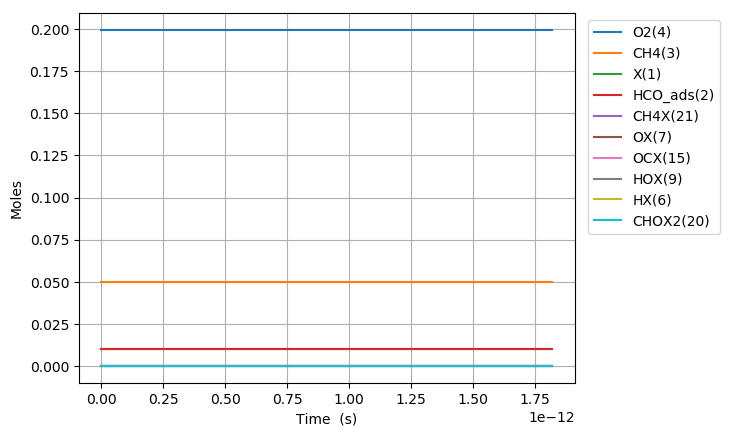

Data behind this chart, as committed beside it:
Time (s), Volume (m^3), N2, Ar, He, Ne, X(1), HCO_ads(2), CH4(3), O2(4), CHOX2(20), CH4X(21), OX(7), OCX(15), HOX(9), HX(6)
0.0, 0.07483, 0.7505, 0.0, 0.0, 0.0, 0.01018, 0.01018, 0.05, 0.1995, 0.0, 0.0, 0.0, 0.0, 0.0, 0.0
6.768333899148957e-24, 0.07483, 0.7505, 0.0, 0.0, 0.0, 0.01018, 0.01018, 0.05, 0.1995, 1.869994471899789e-18, 4.610361385184673e-20, 3.1468282281862026e-20, 6.908314767402405e-33, 6.908314767392958e-33, 9.44677572031146e-45
1.895133491761708e-23, 0.07483, 0.7505, 0.0, 0.0, 0.0, 0.01018, 0.01018, 0.05, 0.1995, 5.235980355496115e-18, 1.290901187851707e-19, 8.811119038919128e-20, 4.1726221195101673e-32, 4.1726221194989525e-32, 1.1215212135138028e-43
4.3317336954553326e-23, 0.07483, 0.7505, 0.0, 0.0, 0.0, 0.01018, 0.01018, 0.05, 0.1995, 1.1967935459436635e-17, 2.950631286518183e-19, 2.0139700660376008e-19, 2.0089379343592896e-31, 2.0089379343482784e-31, 1.1011161779546225e-42
9.204934102842583e-23, 0.07483, 0.7505, 0.0, 0.0, 0.0, 0.01018, 0.01018, 0.05, 0.1995, 2.543177901463959e-17, 6.270091483851118e-19, 4.27968639032539e-19, 8.773559754587308e-31, 8.773559754489916e-31, 9.739247896509796e-42
1.8951334917617081e-22, 0.07483, 0.7505, 0.0, 0.0, 0.0, 0.01018, 0.01018, 0.05, 0.1995, 5.2359199516970827e-17, 1.2909011878516922e-18, 8.811119038886617e-19, 3.662788489664381e-30, 3.662788489582516e-30, 8.186424690624395e-41
3.8444136547166077e-22, 0.07483, 0.7505, 0.0, 0.0, 0.0, 0.01018, 0.01018, 0.05, 0.1995, 1.0621297411045332e-16, 2.6186852667848258e-18, 1.787398433595167e-18, 1.496368611867953e-29, 1.496368611800836e-29, 6.711725564157199e-40
7.742973980626407e-22, 0.07483, 0.7505, 0.0, 0.0, 0.0, 0.01018, 0.01018, 0.05, 0.1995, 2.1391625782162475e-16, 5.274253424650984e-18, 3.599971492985218e-18, 6.048561177883455e-29, 6.048561177339922e-29, 5.435329374825675e-39
1.5540094632446007e-21, 0.07483, 0.7505, 0.0, 0.0, 0.0, 0.01018, 0.01018, 0.05, 0.1995, 4.2930576469218765e-16, 1.0585389740382868e-17, 7.225117611673481e-18, 2.4320998470531792e-28, 2.432099846615696e-28, 4.374825943401535e-38
3.1134335936085205e-21, 0.07483, 0.7505, 0.0, 0.0, 0.0, 0.01018, 0.01018, 0.05, 0.1995, 8.600165470350377e-16, 2.1207662371844904e-17, 1.447540984868264e-17, 9.75380816964373e-28, 9.753808166133208e-28, 3.5105223019804724e-37
6.23228185433636e-21, 0.07483, 0.7505, 0.0, 0.0, 0.0, 0.01018, 0.01018, 0.05, 0.1995, 1.7211652725716765e-15, 4.2452207634762047e-17, 2.8975994321231516e-17, 3.906610826958e-27, 3.90661082414531e-27, 2.81268977328175e-36
1.2469978375792039e-20, 0.07483, 0.7505, 0.0, 0.0, 0.0, 0.01018, 0.01018, 0.05, 0.1995, 3.4423720581633405e-15, 8.494129816056862e-17, 5.79771632604515e-17, 1.563662422765664e-26, 1.563662420513802e-26, 2.2518620526634206e-35
1.870767489724772e-20, 0.07483, 0.7505, 0.0, 0.0, 0.0, 0.01018, 0.01018, 0.05, 0.1995, 5.162488868953263e-15, 1.274303886863475e-16, 8.697833219379372e-17, 3.323419100787549e-26, 3.323419094347374e-26, 6.440174419731088e-35
2.4945371418703397e-20, 0.07483, 0.7505, 0.0, 0.0, 0.0, 0.01018, 0.01018, 0.05, 0.1995, 6.881516395178137e-15, 1.699194792120986e-16, 1.1597950112125818e-16, 5.669931116642336e-26, 5.669931103056676e-26, 1.3585659802462564e-34
3.742076446161475e-20, 0.07483, 0.7505, 0.0, 0.0, 0.0, 0.01018, 0.01018, 0.05, 0.1995, 1.0317017102879257e-14, 2.5489766026353593e-16, 1.7398183896239238e-16, 1.174003400207987e-25, 1.174003396496912e-25, 3.711075021345601e-34
4.989615750452611e-20, 0.07483, 0.7505, 0.0, 0.0, 0.0, 0.01018, 0.01018, 0.05, 0.1995, 1.3748517850285186e-14, 3.3987584131487136e-16, 2.3198417678191196e-16, 1.9967845534107454e-25, 1.996784545645432e-25, 7.765313227390367e-34
6.237155054743746e-20, 0.07483, 0.7505, 0.0, 0.0, 0.0, 0.01018, 0.01018, 0.05, 0.1995, 1.717573752982911e-14, 4.248540223660978e-16, 2.899865145782732e-16, 3.050748775811386e-25, 3.050748761674291e-25, 1.4137095333508796e-33
8.732233663326017e-20, 0.07483, 0.7505, 0.0, 0.0, 0.0, 0.01018, 0.01018, 0.05, 0.1995, 2.4017095910162697e-14, 5.948103844682167e-16, 4.059911901000659e-16, 5.8667480045292e-25, 5.8667479672007055e-25, 3.7328494807257046e-33
1.372239088049056e-19, 0.07483, 0.7505, 0.0, 0.0, 0.0, 0.01018, 0.01018, 0.05, 0.1995, 3.764798564086123e-14, 9.34723108671128e-16, 6.380005408616695e-16, 1.4313707005496188e-24, 1.4313706861143654e-24, 1.4435253071866837e-32
1.8712548097655102e-19, 0.07483, 0.7505, 0.0, 0.0, 0.0, 0.01018, 0.01018, 0.05, 0.1995, 5.120995275257178e-14, 1.274635832872271e-15, 8.70009891246976e-16, 2.651717374406524e-24, 2.65171733858084e-24, 3.582568410742674e-32
2.8692862531984186e-19, 0.07483, 0.7505, 0.0, 0.0, 0.0, 0.01018, 0.01018, 0.05, 0.1995, 7.812896515555712e-14, 1.9544612812692653e-15, 1.3340285908890549e-15, 6.219023416363568e-24, 6.2190232862405446e-24, 1.3012302280197762e-31
3.867317696631327e-19, 0.07483, 0.7505, 0.0, 0.0, 0.0, 0.01018, 0.01018, 0.05, 0.1995, 1.047765828417746e-13, 2.6342867296592163e-15, 1.7980472890264378e-15, 1.1288479714059123e-23, 1.1288479400757351e-23, 3.133017729833828e-31
4.8653491400642355e-19, 0.07483, 0.7505, 0.0, 0.0, 0.0, 0.01018, 0.01018, 0.05, 0.1995, 1.3115543896490928e-13, 3.3141121780421412e-15, 2.262065985659186e-15, 1.786004852681929e-23, 1.786004791237278e-23, 6.144465053903747e-31
5.863380583497144e-19, 0.07483, 0.7505, 0.0, 0.0, 0.0, 0.01018, 0.01018, 0.05, 0.1995, 1.5726820973362838e-13, 3.993937626418058e-15, 2.7260846807873363e-15, 2.5933717271167326e-23, 2.5933716207723148e-23, 1.0634441756452694e-30
7.859443470362962e-19, 0.07483, 0.7505, 0.0, 0.0, 0.0, 0.01018, 0.01018, 0.05, 0.1995, 2.0870524737444272e-13, 5.35358852314893e-15, 3.654122066529938e-15, 4.658734729773496e-23, 4.6587344782187315e-23, 2.5155476327264422e-30
9.855506357228779e-19, 0.07483, 0.7505, 0.0, 0.0, 0.0, 0.01018, 0.01018, 0.05, 0.1995, 2.591086519926754e-13, 6.7132394198519706e-15, 4.5821594462544486e-15, 7.324935292937326e-23, 7.32493480206259e-23, 4.908747378936853e-30
1.1851569244094596e-18, 0.07483, 0.7505, 0.0, 0.0, 0.0, 0.01018, 0.01018, 0.05, 0.1995, 3.0850007907221807e-13, 8.072890316527323e-15, 5.510196819961073e-15, 1.0591972661128605e-22, 1.059197181165493e-22, 8.494736747492079e-30
1.3847632130960412e-18, 0.07483, 0.7505, 0.0, 0.0, 0.0, 0.01018, 0.01018, 0.05, 0.1995, 3.569004817410076e-13, 9.432541213175128e-15, 6.438234187649993e-15, 1.4459847047136562e-22, 1.4459845694834225e-22, 1.3523023398055028e-29
1.584369501782623e-18, 0.07483, 0.7505, 0.0, 0.0, 0.0, 0.01018, 0.01018, 0.05, 0.1995, 4.043297577760919e-13, 1.079219210979551e-14, 7.366271549321386e-15, 1.8928558939017866e-22, 1.8928556915356158e-22, 2.023661709171663e-29
1.7839757904692048e-18, 0.07483, 0.7505, 0.0, 0.0, 0.0, 0.01018, 0.01018, 0.05, 0.1995, 4.508069534295737e-13, 1.2151843006388601e-14, 8.294308904975422e-15, 2.399810853476812e-22, 2.399810564736268e-22, 2.88740543689853e-29
2.183188367842368e-18, 0.07483, 0.7505, 0.0, 0.0, 0.0, 0.01018, 0.01018, 0.05, 0.1995, 5.409815905252344e-13, 1.4871144799493403e-14, 1.015038359823211e-14, 3.593972056807733e-22, 3.593971527885255e-22, 5.289224782868014e-29
2.5129632541910522e-18, 0.07483, 0.7505, 0.0, 0.0, 0.0, 0.01018, 0.01018, 0.05, 0.1995, 6.127620998676403e-13, 1.7117460398158073e-14, 1.1683618893082683e-14, 4.761690809272679e-22, 4.761690002853261e-22, 8.064194176549231e-29
2.8427381405397363e-18, 0.07483, 0.7505, 0.0, 0.0, 0.0, 0.01018, 0.01018, 0.05, 0.1995, 6.821775254907862e-13, 1.9363775996749783e-14, 1.3216854171510853e-14, 6.093409486427899e-22, 6.093408319271534e-22, 1.1671563654178134e-28
3.1725130268884203e-18, 0.07483, 0.7505, 0.0, 0.0, 0.0, 0.01018, 0.01018, 0.05, 0.1995, 7.49305773213698e-13, 2.161009159526905e-14, 1.475008943351732e-14, 7.589128087102694e-22, 7.589126465043175e-22, 1.6220595188719697e-28
3.832062799585788e-18, 0.07483, 0.7505, 0.0, 0.0, 0.0, 0.01018, 0.01018, 0.05, 0.1995, 8.770002364000733e-13, 2.6102722792092224e-14, 1.7816559908267856e-14, 1.1072565076940582e-21, 1.1072562218823892e-21, 2.8581166880846498e-28
4.491612572283156e-18, 0.07483, 0.7505, 0.0, 0.0, 0.0, 0.01018, 0.01018, 0.05, 0.1995, 9.96419694249542e-13, 3.0595353988631366e-14, 2.088303031733947e-14, 1.5212001817320638e-21, 1.5211997215229496e-21, 4.602091142107553e-28
5.151162344980524e-18, 0.07483, 0.7505, 0.0, 0.0, 0.0, 0.01018, 0.01018, 0.05, 0.1995, 1.108099931545232e-12, 3.508798518489002e-14, 2.3949500660736973e-14, 2.000743830504313e-21, 2.000743136363968e-21, 6.941403446313129e-28
5.810712117677892e-18, 0.07483, 0.7505, 0.0, 0.0, 0.0, 0.01018, 0.01018, 0.05, 0.1995, 1.2125416689800087e-12, 3.9580616380871476e-14, 2.701597093846489e-14, 2.5458874493646668e-21, 2.5458864530237277e-21, 9.96340939583207e-28
6.4702618903752604e-18, 0.07483, 0.7505, 0.0, 0.0, 0.0, 0.01018, 0.01018, 0.05, 0.1995, 1.3102140770538885e-12, 4.4073247576578806e-14, 3.008244115052746e-14, 3.1566310342284788e-21, 3.1566296586796904e-21, 1.3755487892360628e-27
7.129811663072629e-18, 0.07483, 0.7505, 0.0, 0.0, 0.0, 0.01018, 0.01018, 0.05, 0.1995, 1.4015568460770214e-12, 4.8565878772014944e-14, 3.314891129692863e-14, 3.8329745849593684e-21, 3.832972744450768e-21, 1.8405086006447943e-27
7.789361435769997e-18, 0.07483, 0.7505, 0.0, 0.0, 0.0, 0.01018, 0.01018, 0.05, 0.1995, 1.4869811130497326e-12, 5.305850996718257e-14, 3.6215381377672113e-14, 4.574918103381123e-21, 4.5749157034141935e-21, 2.3999669297798213e-27
8.448911208467365e-18, 0.07483, 0.7505, 0.0, 0.0, 0.0, 0.01018, 0.01018, 0.05, 0.1995, 1.5668701963622255e-12, 5.755114116208423e-14, 3.9281851392761373e-14, 5.3824615890990495e-21, 5.382458526433492e-21, 3.0626655580439413e-27
9.108460981164733e-18, 0.07483, 0.7505, 0.0, 0.0, 0.0, 0.01018, 0.01018, 0.05, 0.1995, 1.641581669204232e-12, 6.204377235672227e-14, 4.234832134219963e-14, 6.255605037950474e-21, 6.255601200609462e-21, 3.837341010265258e-27
9.768010753862101e-18, 0.07483, 0.7505, 0.0, 0.0, 0.0, 0.01018, 0.01018, 0.05, 0.1995, 1.7114506922018381e-12, 6.65364035510989e-14, 4.541479122598992e-14, 7.19434844607642e-21, 7.19434371334434e-21, 4.732732082011144e-27
1.0427560526559469e-17, 0.07483, 0.7505, 0.0, 0.0, 0.0, 0.01018, 0.01018, 0.05, 0.1995, 1.7767921611431338e-12, 7.10290347452162e-14, 4.8481261044135075e-14, 8.198691814219605e-21, 8.198686056634792e-21, 5.75758481757607e-27
1.1087110299256837e-17, 0.07483, 0.7505, 0.0, 0.0, 0.0, 0.01018, 0.01018, 0.05, 0.1995, 1.837900364316321e-12, 7.552166593907609e-14, 5.154773079663776e-14, 9.268635145078302e-21, 9.268628224432261e-21, 6.92064604127596e-27
1.1746660071954205e-17, 0.07483, 0.7505, 0.0, 0.0, 0.0, 0.01018, 0.01018, 0.05, 0.1995, 1.895048611209163e-12, 8.001429713268039e-14, 5.461420048350042e-14, 1.0404178436555492e-20, 1.0404170205901688e-20, 8.230653803446653e-27
1.2461689349192238e-17, 0.07483, 0.7505, 0.0, 0.0, 0.0, 0.01018, 0.01018, 0.05, 0.1995, 1.9528270476979004e-12, 8.488483604884609e-14, 5.793861305360234e-14, 1.170934966130963e-20, 1.1709339834299928e-20, 9.827009700479298e-27
1.317671862643027e-17, 0.07483, 0.7505, 0.0, 0.0, 0.0, 0.01018, 0.01018, 0.05, 0.1995, 2.006556760548409e-12, 8.975537496471534e-14, 6.126302554656235e-14, 1.3091621178193605e-20, 1.309160956071554e-20, 1.161747806234664e-26
1.3891747903668302e-17, 0.07483, 0.7505, 0.0, 0.0, 0.0, 0.01018, 0.01018, 0.05, 0.1995, 2.0565220843604847e-12, 9.462591388029009e-14, 6.458743796238305e-14, 1.4550992987053122e-20, 1.4550979373853228e-20, 1.3613199888522845e-26
1.4606777180906336e-17, 0.07483, 0.7505, 0.0, 0.0, 0.0, 0.01018, 0.01018, 0.05, 0.1995, 2.1029870518247487e-12, 9.949645279557202e-14, 6.791185030106681e-14, 1.608746508801981e-20, 1.608744926270437e-20, 1.5825315431883697e-26
1.5321806458144367e-17, 0.07483, 0.7505, 0.0, 0.0, 0.0, 0.01018, 0.01018, 0.05, 0.1995, 2.146196709099182e-12, 1.0436699171056274e-13, 7.123626256261584e-14, 1.7701037479436113e-20, 1.7701019214473765e-20, 1.8264962344643057e-26
1.6036835735382398e-17, 0.07483, 0.7505, 0.0, 0.0, 0.0, 0.01018, 0.01018, 0.05, 0.1995, 2.1863789100189093e-12, 1.092375306252638e-13, 7.45606747470322e-14, 1.939171015867217e-20, 1.93916892153947e-20, 2.0943277460941727e-26
1.675186501262043e-17, 0.07483, 0.7505, 0.0, 0.0, 0.0, 0.01018, 0.01018, 0.05, 0.1995, 2.223745776824586e-12, 1.1410806953967653e-13, 7.78850868543178e-14, 2.1159483123547083e-20, 2.1159459252148556e-20, 2.387139852485425e-26
1.746689428985846e-17, 0.07483, 0.7505, 0.0, 0.0, 0.0, 0.01018, 0.01018, 0.05, 0.1995, 2.2584946755855815e-12, 1.1897860845380236e-13, 8.12094988844745e-14, 2.3004356372538777e-20, 2.3004329312074726e-20, 2.7060464049819665e-26
1.818192356709649e-17, 0.07483, 0.7505, 0.0, 0.0, 0.0, 0.01018, 0.01018, 0.05, 0.1995, 2.2908090681883347e-12, 1.2384914736764236e-13, 8.453391083750388e-14, 2.492632990416959e-20, 2.4926299382557178e-20, 3.0521612405521453e-26
1.9611982121572556e-17, 0.07483, 0.7505, 0.0, 0.0, 0.0, 0.01018, 0.01018, 0.05, 0.1995, 2.348804680958351e-12, 1.3359022519446938e-13, 9.118273451218686e-14, 2.9001577808958694e-20, 2.90015395042479e-20, 3.830471078410851e-26
2.104204067604862e-17, 0.07483, 0.7505, 0.0, 0.0, 0.0, 0.01018, 0.01018, 0.05, 0.1995, 2.3989581375411715e-12, 1.433313030201659e-13, 9.783155787837786e-14, 3.338522682269073e-20, 3.338517951289481e-20, 4.730979591732797e-26
2.2472099230524685e-17, 0.07483, 0.7505, 0.0, 0.0, 0.0, 0.01018, 0.01018, 0.05, 0.1995, 2.4423296221931843e-12, 1.5307238084473864e-13, 1.0448038093608658e-13, 3.807727692966607e-20, 3.8077219303695976e-20, 5.762597009646179e-26
2.3851475830420327e-17, 0.07483, 0.7505, 0.0, 0.0, 0.0, 0.01018, 0.01018, 0.05, 0.1995, 2.478598353316326e-12, 1.624682302422387e-13, 1.1089356625355651e-13, 4.2895238489829795e-20, 4.289516958765527e-20, 6.890217452817164e-26
... 102 more rows
